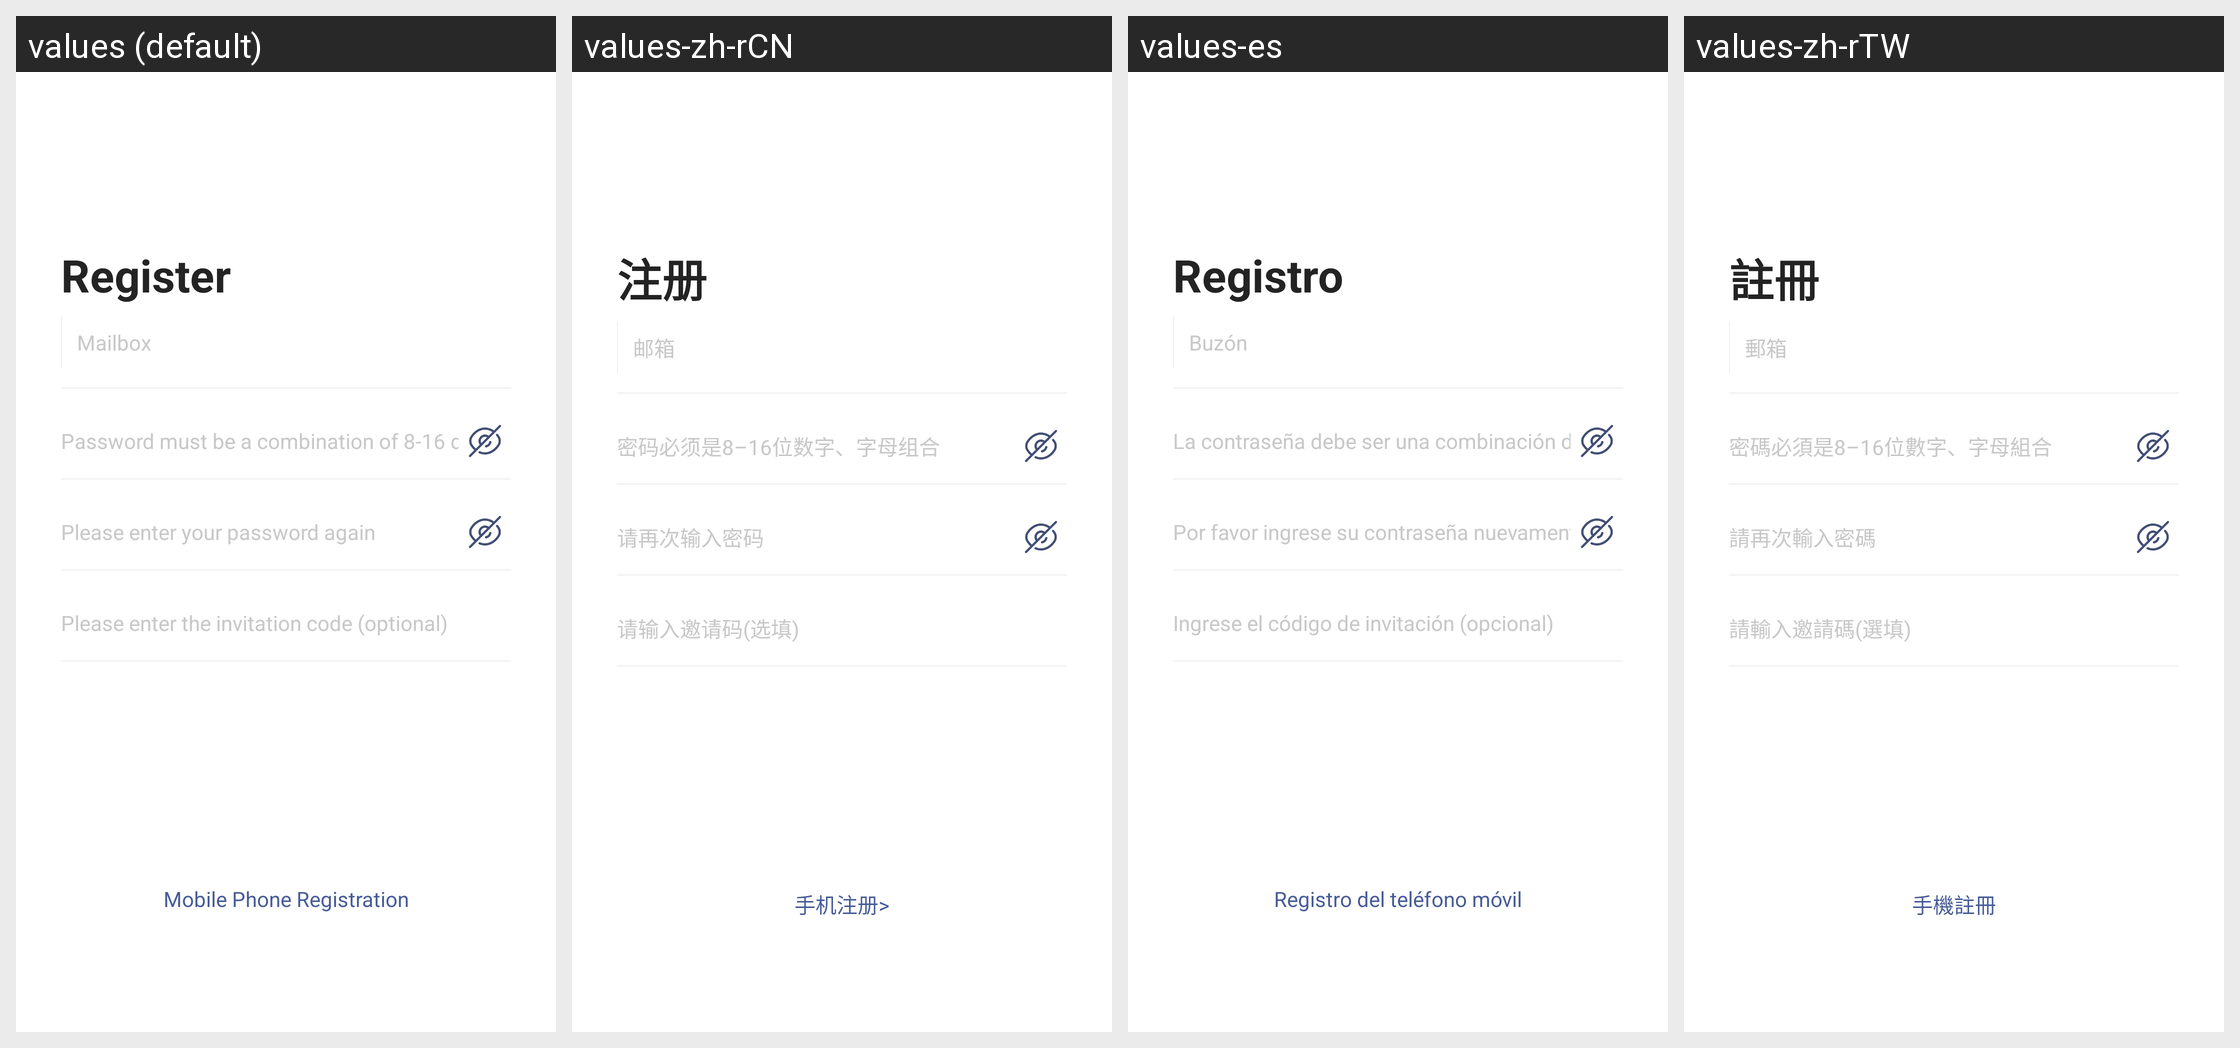

Translations of the strings shown on this Android screen, per locale in the grid:
Android screen res/layout/activity_sign_up_email.xml rendered under 4 locales, left to right: values (default), values-zh-rCN, values-es, values-zh-rTW. Device: Nexus 5 (rendered at 1080×1920; each locale shown at half size, 540×960, under a caption strip naming it); theme AppThemeToolBar.Translucent.
Other locales in the repository, not shown: values-de-rDE, values-en-rUS, values-fr, values-ja-rJP, values-jp, values-ko, values-pt, values-ru.
Strings drawn on this screen, with the default value and each locale's value (text and hints the layout hard-codes, and strings that could not be matched under every locale, appear in the picture but are not listed):

zhuce
  values: Register
  values-zh-rCN: 注册
  values-es: Registro
  values-zh-rTW: 註冊

youxiang
  values: Mailbox
  values-zh-rCN: 邮箱
  values-es: Buzón
  values-zh-rTW: 郵箱

mimabixushibashiliushuzi
  values: Password must be a combination of 8-16 digits and letters
  values-zh-rCN: 密码必须是8–16位数字、字母组合
  values-es: La contraseña debe ser una combinación de 8-16 dígitos y letras
  values-zh-rTW: 密碼必須是8–16位數字、字母組合

qingzaicishurumima
  values: Please enter your password again
  values-zh-rCN: 请再次输入密码
  values-es: Por favor ingrese su contraseña nuevamente
  values-zh-rTW: 請再次輸入密碼

qingshuruyaoqingmaxuantian
  values: Please enter the invitation code (optional)
  values-zh-rCN: 请输入邀请码(选填)
  values-es: Ingrese el código de invitación (opcional)
  values-zh-rTW: 請輸入邀請碼(選填)

register_phone
  values: Mobile Phone Registration
  values-zh-rCN: 手机注册>
  values-es: Registro del teléfono móvil
  values-zh-rTW: 手機註冊
